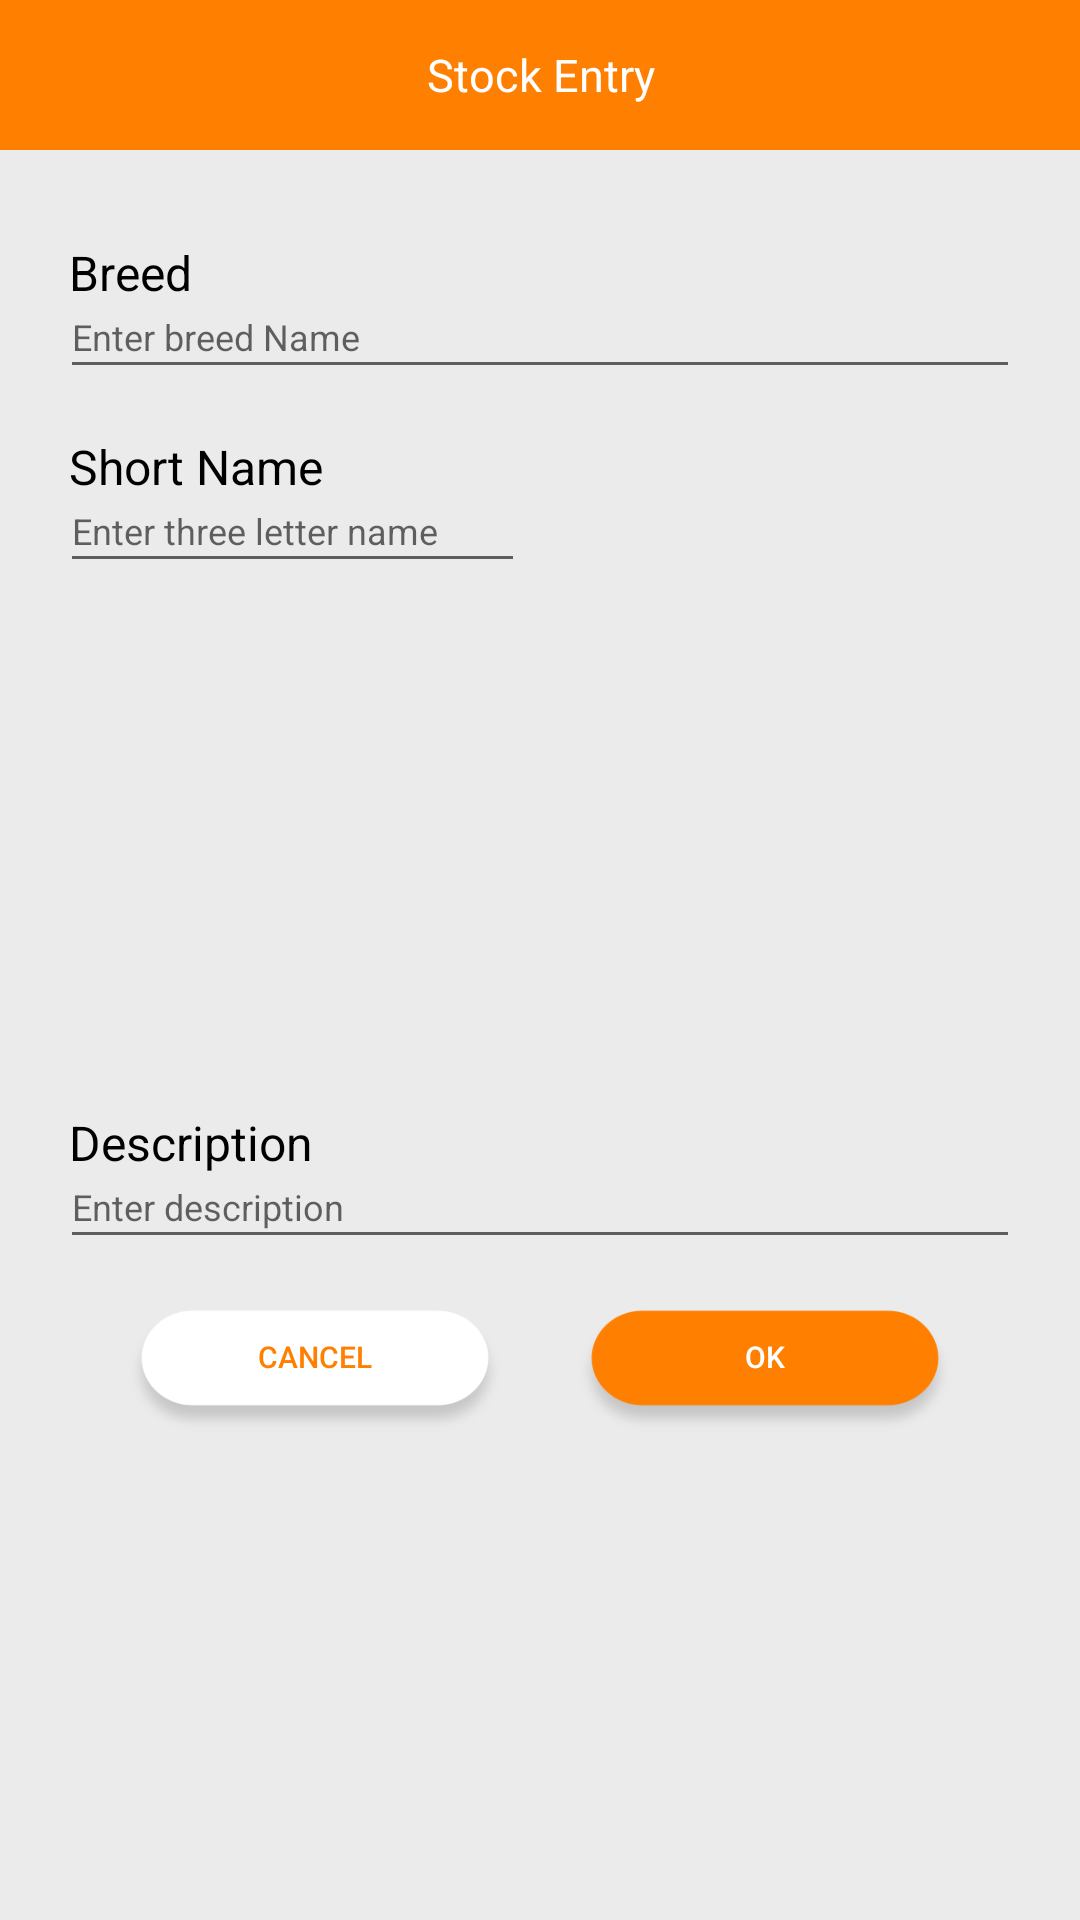

Write the Android layout XML for this screen, with the resource values it uses.
<!-- AndroidManifest.xml: application theme AppTheme -->
<!-- res/layout/dialog_stock_breed_details.xml -->
<?xml version="1.0" encoding="utf-8"?>
<LinearLayout
    xmlns:android="http://schemas.android.com/apk/res/android"
    xmlns:tools="http://schemas.android.com/tools"
    android:layout_width="match_parent"
    android:layout_height="wrap_content"
    android:orientation="vertical"
    >

    <LinearLayout
        android:layout_width="match_parent"
        android:layout_height="wrap_content"
        android:orientation="vertical"
        android:background="@color/grey"
        android:layout_weight="1">
        <TextView
            android:id="@+id/stock_entry_header_textview"
            android:layout_width="match_parent"
            android:layout_height="50dp"
            android:textSize="15dp"
            android:text="@string/stock_entry"
            android:layout_marginBottom="10dp"
            android:background="@color/colorPrimary"
            android:textColor="@color/white"
            android:gravity="center"/>


        <RelativeLayout
            android:layout_width="match_parent"
            android:layout_height="wrap_content"
            android:layout_marginTop="20dp"
            android:paddingLeft="20dp"
            android:paddingRight="20dp"
            >
            <TextView
                android:id="@+id/stock_entry_name_textview"
                android:layout_width="match_parent"
                android:layout_height="wrap_content"
                android:paddingLeft="3dp"
                android:textColor="@color/colorPrimaryDark"
                android:textSize="16sp"
                android:layout_alignParentTop="true"
                android:text="@string/breed"/>
            <EditText
                android:id="@+id/stock_entry_name_edit"
                android:layout_width="match_parent"
                android:layout_height="wrap_content"
                android:importantForAutofill="no"
                android:inputType="textCapSentences"
                android:paddingTop="0dp"
                android:textSize="12sp"
                android:nextFocusDown="@+id/stock_short_name_edit"
                android:layout_below="@+id/stock_entry_name_textview"
                android:hint="@string/enter_breed_name"/>
        </RelativeLayout>
        <LinearLayout
            android:layout_width="match_parent"
            android:layout_height="match_parent"
            android:layout_marginTop="15dp"
            android:paddingLeft="20dp"
            android:paddingRight="20dp"
            android:layout_weight="1"
            android:orientation="horizontal">
            <RelativeLayout
                android:layout_width="match_parent"
                android:layout_height="wrap_content"
                android:layout_marginRight="5dp"
                android:layout_weight="1">
                <TextView
                    android:id="@+id/stock_entry_short_name_textview"
                    android:layout_width="match_parent"
                    android:layout_height="wrap_content"
                    android:paddingLeft="3dp"
                    android:textColor="@color/colorPrimaryDark"
                    android:textSize="16sp"
                    android:layout_alignParentTop="true"
                    android:text="@string/short_name"/>
                <EditText
                    android:id="@+id/stock_short_name_edit"
                    android:layout_width="match_parent"
                    android:layout_height="wrap_content"
                    android:importantForAutofill="no"
                    android:inputType="textCapCharacters"
                    android:paddingTop="0dp"
                    android:maxLength="4"
                    android:textSize="12sp"
                    android:nextFocusDown="@id/stock_entry_description_edit"
                    android:layout_below="@+id/stock_entry_short_name_textview"
                    android:hint="@string/enter_short_name"/>
            </RelativeLayout>
            <RelativeLayout
                android:layout_width="match_parent"
                android:layout_height="wrap_content"
                android:layout_marginLeft="5dp"
                android:layout_weight="1">
            </RelativeLayout>

        </LinearLayout>
        <RelativeLayout
            android:layout_width="match_parent"
            android:layout_height="wrap_content"
            android:layout_marginTop="20dp"
            android:paddingLeft="20dp"
            android:paddingRight="20dp"
            >
            <TextView
                android:id="@+id/stock_entry_description_textview"
                android:layout_width="match_parent"
                android:layout_height="wrap_content"
                android:paddingLeft="3dp"
                android:textColor="@color/colorPrimaryDark"
                android:textSize="16sp"
                android:layout_alignParentTop="true"
                android:text="@string/description"/>
            <EditText
                android:id="@+id/stock_entry_description_edit"
                android:layout_width="match_parent"
                android:layout_height="wrap_content"
                android:importantForAutofill="no"
                android:inputType="textCapSentences"
                android:paddingTop="0dp"
                android:textSize="12sp"
                android:layout_below="@+id/stock_entry_description_textview"
                android:hint="@string/enter_description"/>
        </RelativeLayout>


        <LinearLayout
            android:layout_width="match_parent"
            android:layout_height="match_parent"
            android:paddingLeft="20dp"
            android:paddingRight="20dp"
            android:layout_marginTop="15dp"
            android:layout_marginBottom="10dp"
            android:layout_weight="1"
            android:orientation="horizontal">
            <Button
                android:id="@+id/stock_dialog_cancel_btn"
                android:layout_width="match_parent"
                android:layout_height="45dp"
                android:background="@drawable/cancel_btn_bg"
                android:textColor="@color/colorPrimary"
                android:paddingBottom="10dp"
                android:layout_marginRight="10dp"
                android:textSize="10dp"
                android:layout_marginLeft="20dp"
                android:layout_weight="1"
                android:text="@string/cancel_btn_text"/>
            <Button
                android:id="@+id/stock_dialog_ok_btn"
                android:layout_width="match_parent"
                android:layout_height="45dp"
                android:layout_weight="1"
                android:textSize="10dp"
                android:layout_marginLeft="10dp"
                android:layout_marginRight="20dp"
                android:background="@drawable/ok_btn_bg"
                android:textColor="@color/white"
                android:paddingBottom="10dp"
                android:text="@string/ok_btn_text"/>
        </LinearLayout>
    </LinearLayout>

</LinearLayout>
<!-- resources referenced by this layout -->
<resources>
  <color name="colorPrimary">#FF7F00</color>
  <color name="colorPrimaryDark">#000000</color>
  <color name="grey">#EBEBEB</color>
  <color name="white">#FFFFFF</color>
  <!-- drawable cancel_btn_bg: png bitmap (drawable-hdpi, 3109 bytes) -->
  <!-- drawable ok_btn_bg: png bitmap (drawable-hdpi, 3071 bytes) -->
  <string name="breed">Breed</string>
  <string name="cancel_btn_text">Cancel</string>
  <string name="description">Description</string>
  <string name="enter_breed_name">Enter breed Name</string>
  <string name="enter_description">Enter description</string>
  <string name="enter_short_name">Enter three letter name</string>
  <string name="ok_btn_text">Ok</string>
  <string name="short_name">Short Name</string>
  <string name="stock_entry">Stock Entry</string>
  <style name="AppTheme" parent="Theme.AppCompat.Light.DarkActionBar">
          
          <item name="colorPrimary">@color/colorPrimary</item>
          <item name="colorPrimaryDark">@color/colorPrimaryDark</item>
          <item name="colorAccent">@color/colorAccent</item>
          <item name="android:windowFullscreen">true</item>
  
  
      </style>
  <color name="colorAccent">#03DAC5</color>
</resources>
